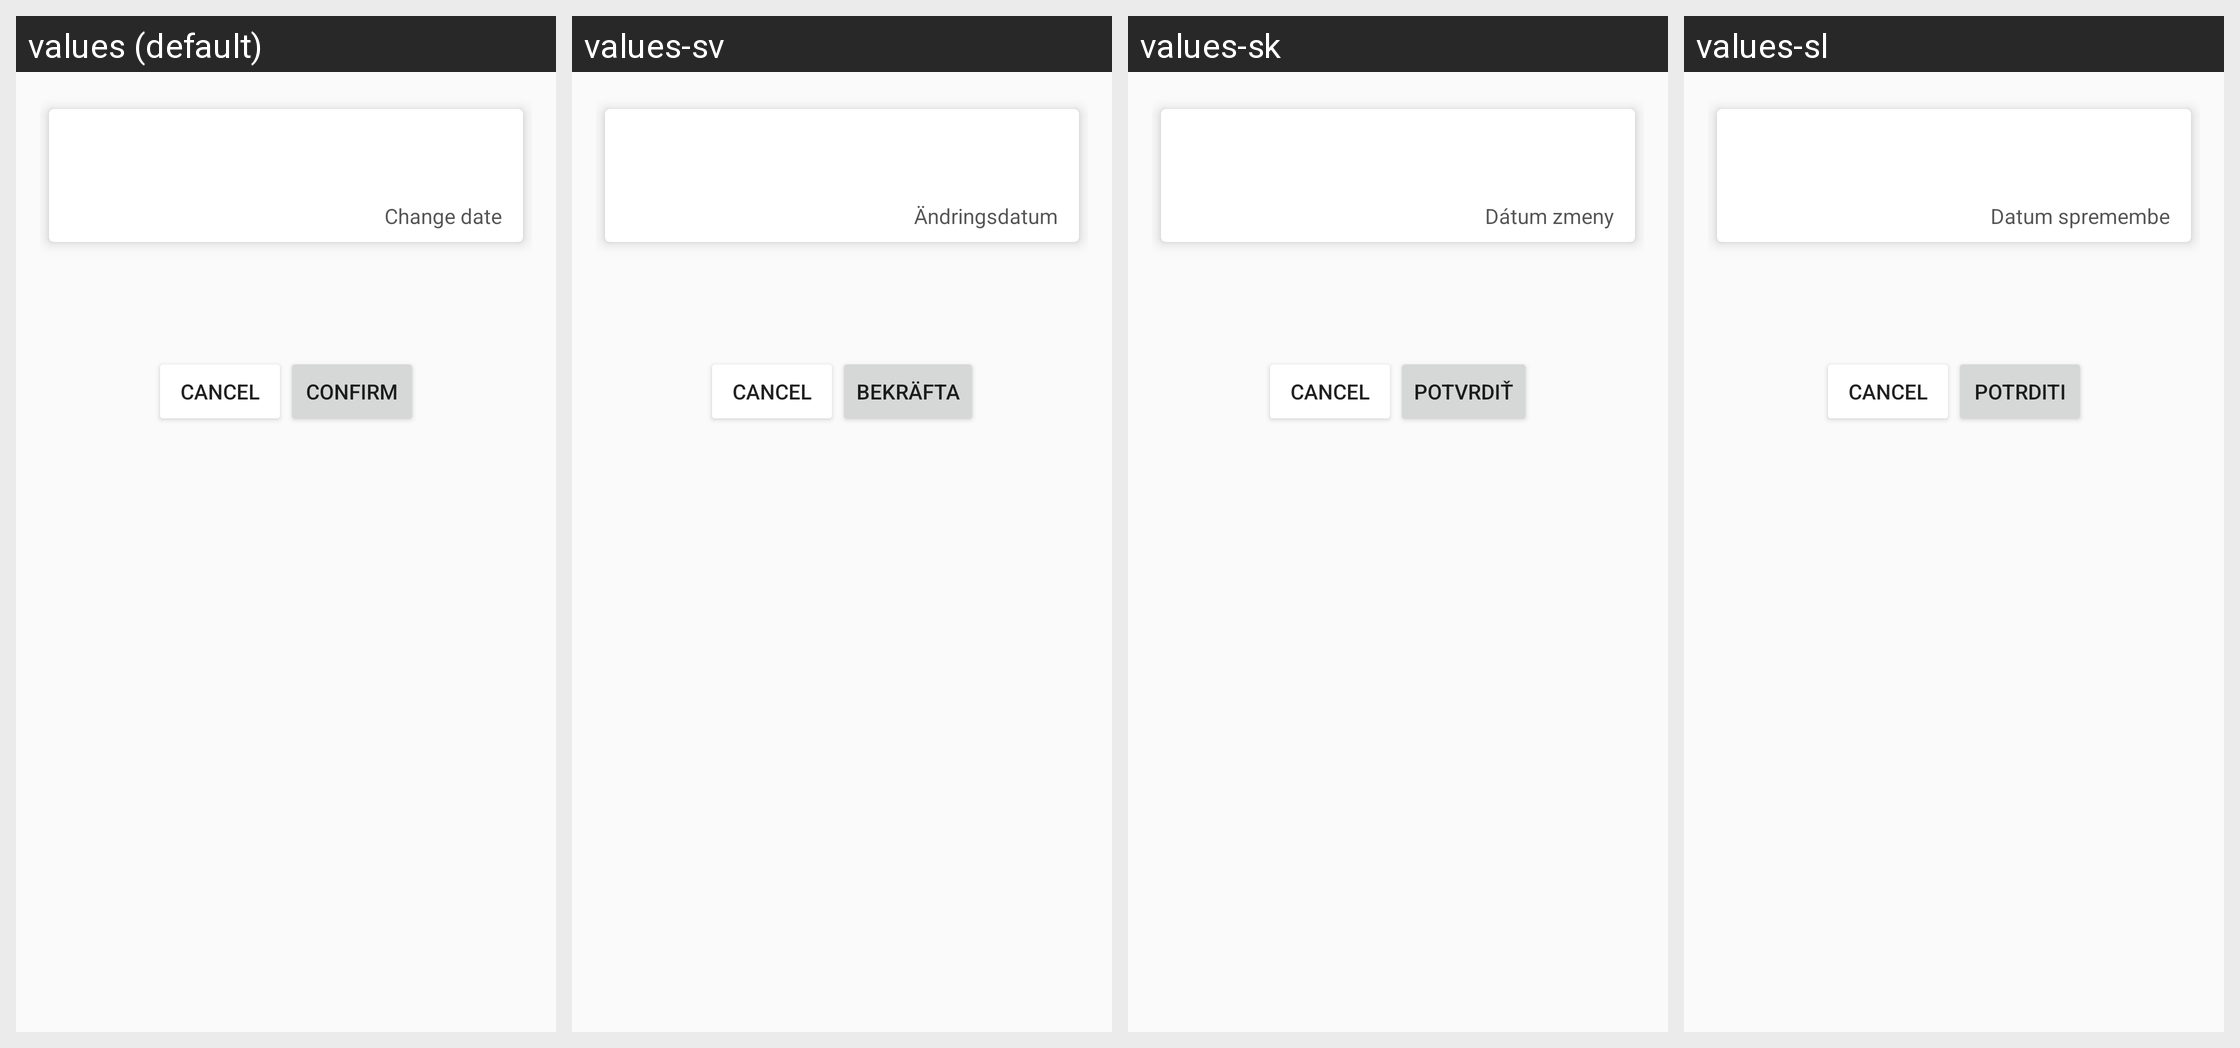

For this localized Android screen grid, give each drawn string resource with its value in every locale shown.
Android screen res/layout/conferma.xml rendered under 4 locales, left to right: values (default), values-sv, values-sk, values-sl. Device: Nexus 5 (rendered at 1080×1920; each locale shown at half size, 540×960, under a caption strip naming it); theme AppTheme.NoActionBar.
Other locales in the repository, not shown: values-ar, values-bg, values-ckb, values-cs, values-da, values-de, values-el, values-eo, values-es, values-fa, values-fr, values-he, values-hr, values-hu, values-in, values-it, values-iw, values-kn, values-lt, values-mr, values-nb, values-nb-rNO, values-nl, values-nl-rBE, values-ota, values-pa-rPK, values-pl, values-pt, values-pt-rAO, values-ru, values-sr, values-ta, values-ti, values-tr, values-uk, values-vi, values-zh, values-zh-rCN.
Strings drawn on this screen, with the default value and each locale's value (text and hints the layout hard-codes, and strings that could not be matched under every locale, appear in the picture but are not listed):

confirm
  values: Confirm
  values-sv: Bekräfta
  values-sk: Potvrdiť
  values-sl: Potrditi

change_date
  values: Change date
  values-sv: Ändringsdatum
  values-sk: Dátum zmeny
  values-sl: Datum spremembe
